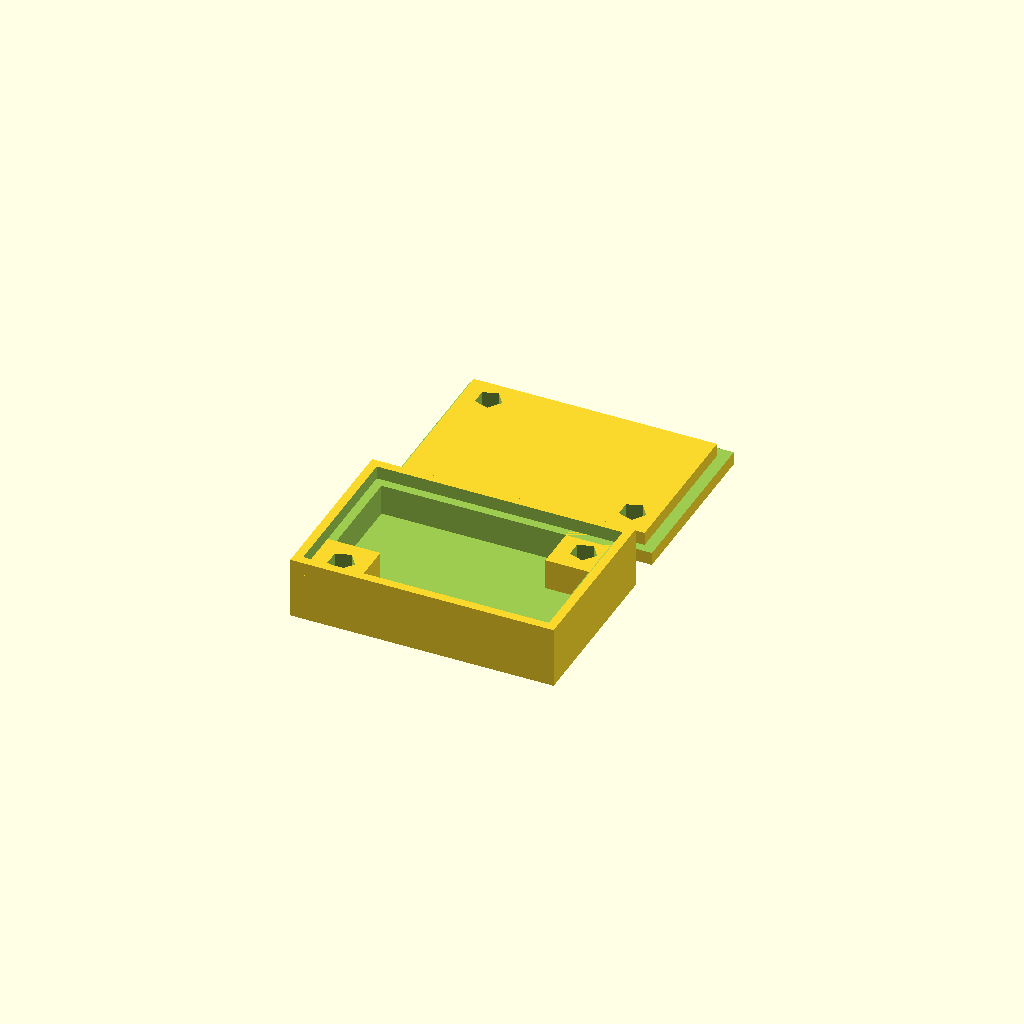
Cell 1: rendered with the file's own defaults.
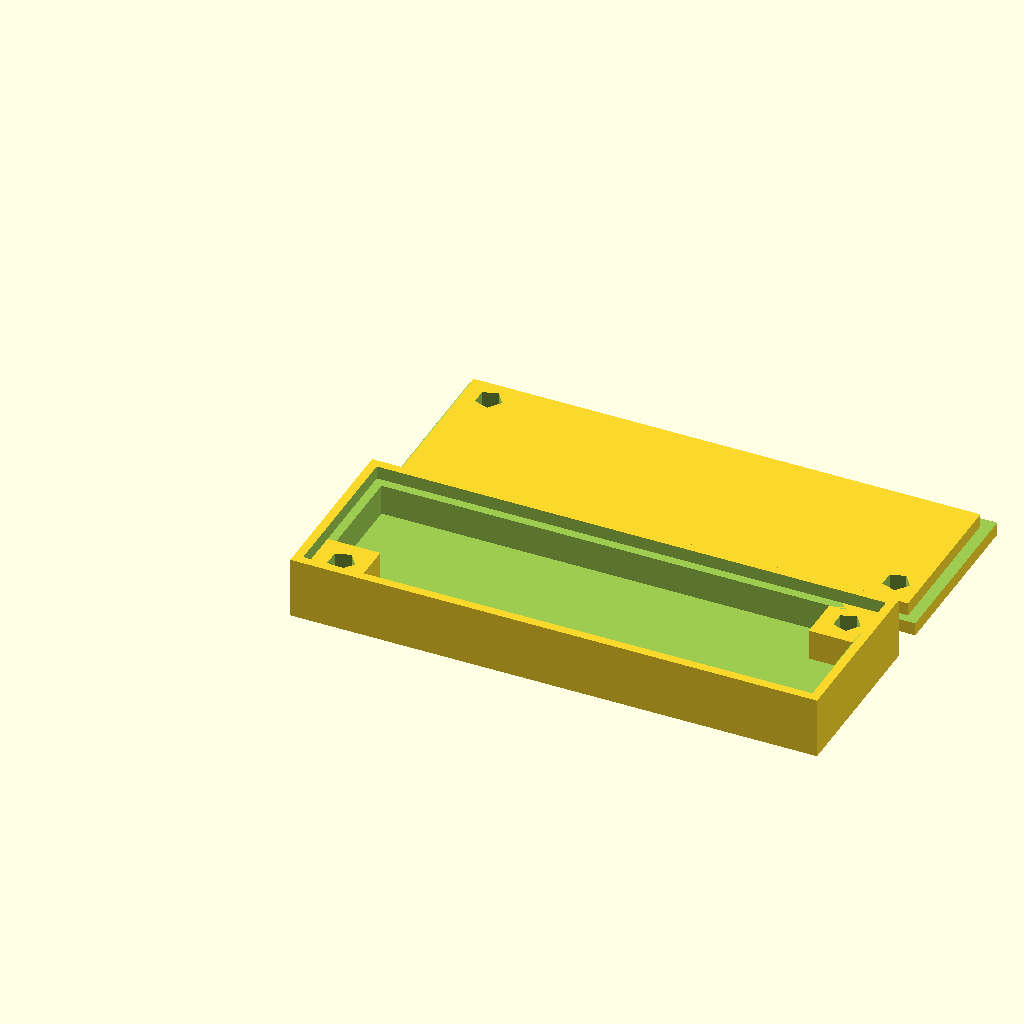
Cell 2: the same model with CxLargura = 60.
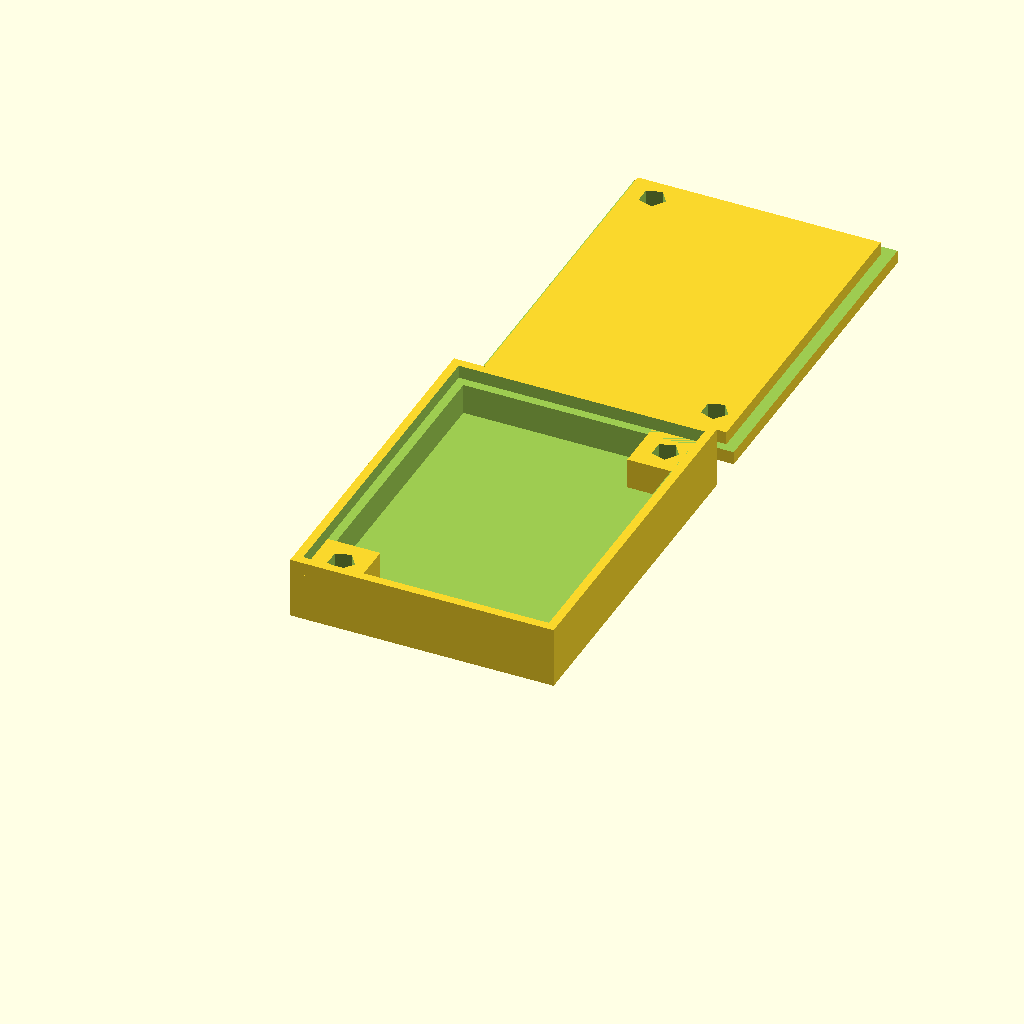
Cell 3 — CxComprimento set to 40, the other parameters unchanged.
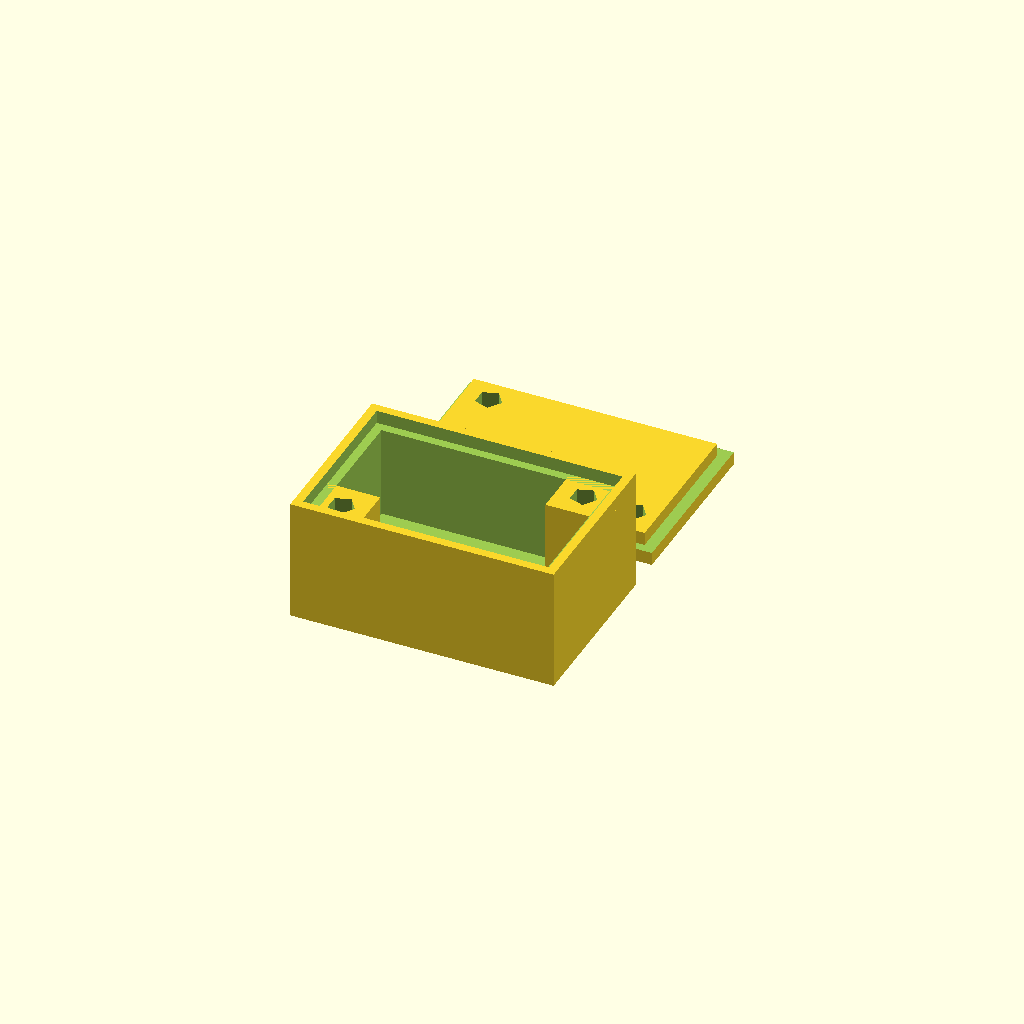
Cell 4 — CxAltura set to 14, the other parameters unchanged.
All cells are drawn from one camera (rotation 55°, 0°, 25°, orthographic, colour scheme Cornfield), so only the parameter changes between them.
The OpenSCAD source (inputs/thingiverse/thing-2191788/files/caixa.scad):
CxLargura=30;
CxComprimento=20;
CxAltura=7;
caixa();
//tampa();
/*
translate([0,20,10]){
    rotate([180,0,0]){
        tampa();    
    }
    
}
*/



     translate([0,CxComprimento+4,0]){
        tampa();    
    }



module caixa(){
    difference(){
        cube([CxLargura,CxComprimento,CxAltura]);
        translate([2, 2, 2]) {
            cube([CxLargura-4,CxComprimento-4,CxAltura]);
        }
        //borda
        translate([1, 1, CxAltura-1.5]) {
            cube([CxLargura-2,CxComprimento-2,CxAltura]);
        }
    }

    translate([CxLargura-7,CxComprimento-7,0]){
        difference(){
            cube([7,7,CxAltura-1.5]);
            //cylinder(r=2.5, h=CxAltura-3, center=false);
            translate([3,3,2]){
                cylinder(r=1.5, h=CxAltura-1, center=false);
            }
        }
    }
    translate([0,0,0]){
        difference(){
            cube([7,7,CxAltura-1.5]);
            //cylinder(r=2.5, h=CxAltura-3, center=false);
            translate([4,4,2]){
                cylinder(r=1.5, h=CxAltura-1, center=false);
            }
        }
    }

}

module tampa(){

    difference(){
        cube([CxLargura,CxComprimento,3]);
        //furos 
        
        translate([4,CxComprimento- 4,-.5]){
            cylinder(r=1.5, h=4, center=false);
        }

        translate([CxLargura-4,4,-.5]){
            cylinder(r=1.5, h=4, center=false);
        }

        //borda negativa
        
        translate([-1.15,-1.15,1.5]){
            difference(){
                cube([CxLargura+2,CxComprimento+2,2]);
                translate([2.15,2.15,-2]){
                    cube([CxLargura-2.30,CxComprimento-2.30,5]);
                }

            }

        }

        
    }
    
}
Customizer parameters (derived from the source; name, type, default, range or options):
CxLargura: number, default 30
CxComprimento: number, default 20
CxAltura: number, default 7
